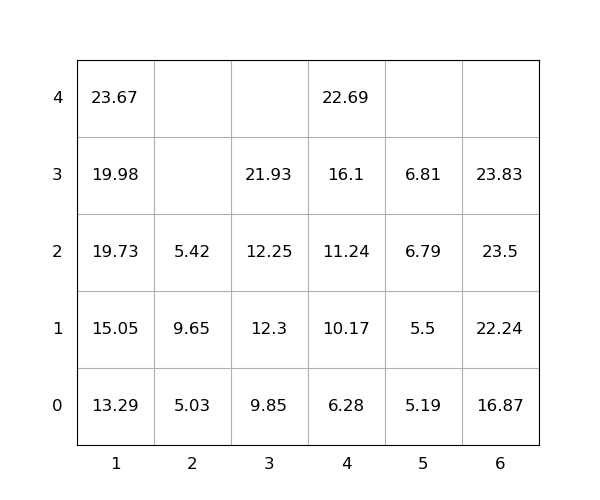

The table this chart was drawn from, first rows:
idx, loc_x, loc_y, loc_z, weight, group, score, seq, reloc, size(ft)
1, 6, 0, 0, 16.87, 0, 16.87, 1, 0, 20
2, 1, 0, 0, 13.29, 0, 13.29, 2, 0, 20
3, 4, 0, 0, 6.28, 0, 6.28, 3, 0, 20
4, 6, 0, 1, 22.24, 0, 22.24, 4, 0, 20
5, 6, 0, 2, 23.5, 0, 23.5, 5, 0, 20
6, 2, 0, 0, 5.03, 0, 5.03, 6, 0, 20
7, 1, 0, 1, 15.05, 0, 15.05, 7, 0, 20
8, 4, 0, 1, 10.17, 0, 10.17, 8, 0, 20
9, 6, 0, 3, 23.83, 0, 23.83, 9, 0, 20
10, 3, 0, 0, 9.85, 0, 9.85, 10, 0, 20
11, 1, 0, 2, 19.73, 0, 19.73, 11, 0, 20
12, 1, 0, 3, 19.98, 0, 19.98, 12, 0, 20
13, 4, 0, 2, 11.24, 0, 11.24, 13, 0, 20
14, 4, 0, 3, 16.1, 0, 16.1, 14, 0, 20
15, 2, 0, 1, 9.65, 0, 9.65, 15, 1.0, 20
16, 1, 0, 4, 23.67, 0, 23.67, 16, 0, 20
17, 3, 0, 1, 12.3, 0, 12.3, 17, 0, 20
18, 4, 0, 4, 22.69, 0, 22.69, 18, 0, 20
19, 5, 0, 0, 5.19, 0, 5.19, 19, 0, 20
20, 5, 0, 1, 5.5, 0, 5.5, 20, 0, 20
21, 5, 0, 2, 6.79, 0, 6.79, 21, 0, 20
22, 3, 0, 2, 12.25, 0, 12.25, 22, 0, 20
23, 2, 0, 2, 5.42, 0, 5.42, 23, 1.0, 20
24, 3, 0, 3, 21.93, 0, 21.93, 24, 0, 20
25, 5, 0, 3, 6.81, 0, 6.81, 25, 0, 20
